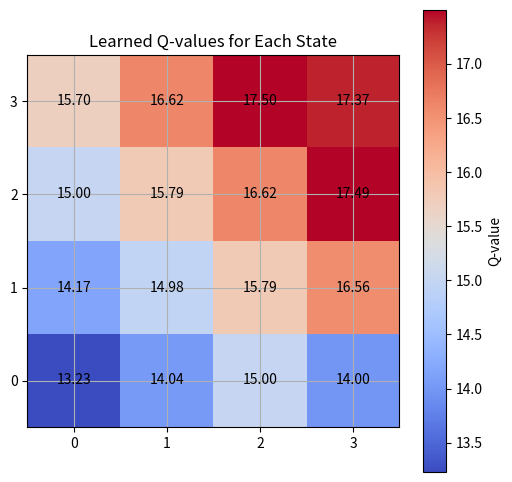

This chart was generated by the following Python code:
import numpy as np
import matplotlib.pyplot as plt

n_states = 16
n_actions = 4
goal_state = 15

Q_table = np.zeros((n_states, n_actions))
learning_rate = 0.8
discount_factor = 0.95
exploration_prob = 0.2
epochs = 1000
def get_next_state(state, action):
    row, col = divmod(state, 4)

    if action == 0 and col > 0:
        col -= 1
    elif action == 1 and col < 3:
        col += 1
    elif action == 2 and row > 0:
        row -= 1
    elif action == 3 and row < 3:
        row += 1

    return row * 4 + col
for epoch in range(epochs):
    current_state = np.random.randint(0, n_states)

    while True:
        if np.random.rand() < exploration_prob:
            action = np.random.randint(0, n_actions)
        else:
            action = np.argmax(Q_table[current_state])

        next_state = get_next_state(current_state, action)

        reward = 1 if next_state == goal_state else 0

        Q_table[current_state, action] += learning_rate * (
            reward + discount_factor * np.max(Q_table[next_state]) - Q_table[current_state, action]
        )

        if next_state == goal_state:
            break

        current_state = next_state
q_values_grid = np.max(Q_table, axis=1).reshape((4, 4))

plt.figure(figsize=(6, 6))
plt.imshow(q_values_grid, cmap='coolwarm', interpolation='nearest')
plt.colorbar(label='Q-value')
plt.title('Learned Q-values for Each State')
plt.xticks(np.arange(4), ['0', '1', '2', '3'])
plt.yticks(np.arange(4), ['0', '1', '2', '3'])
plt.gca().invert_yaxis()
plt.grid(True)

for i in range(4):
    for j in range(4):
        plt.text(j, i, f'{q_values_grid[i, j]:.2f}', ha='center', va='center', color='black')

plt.show()

print("Learned Q-table:")
print(Q_table)
